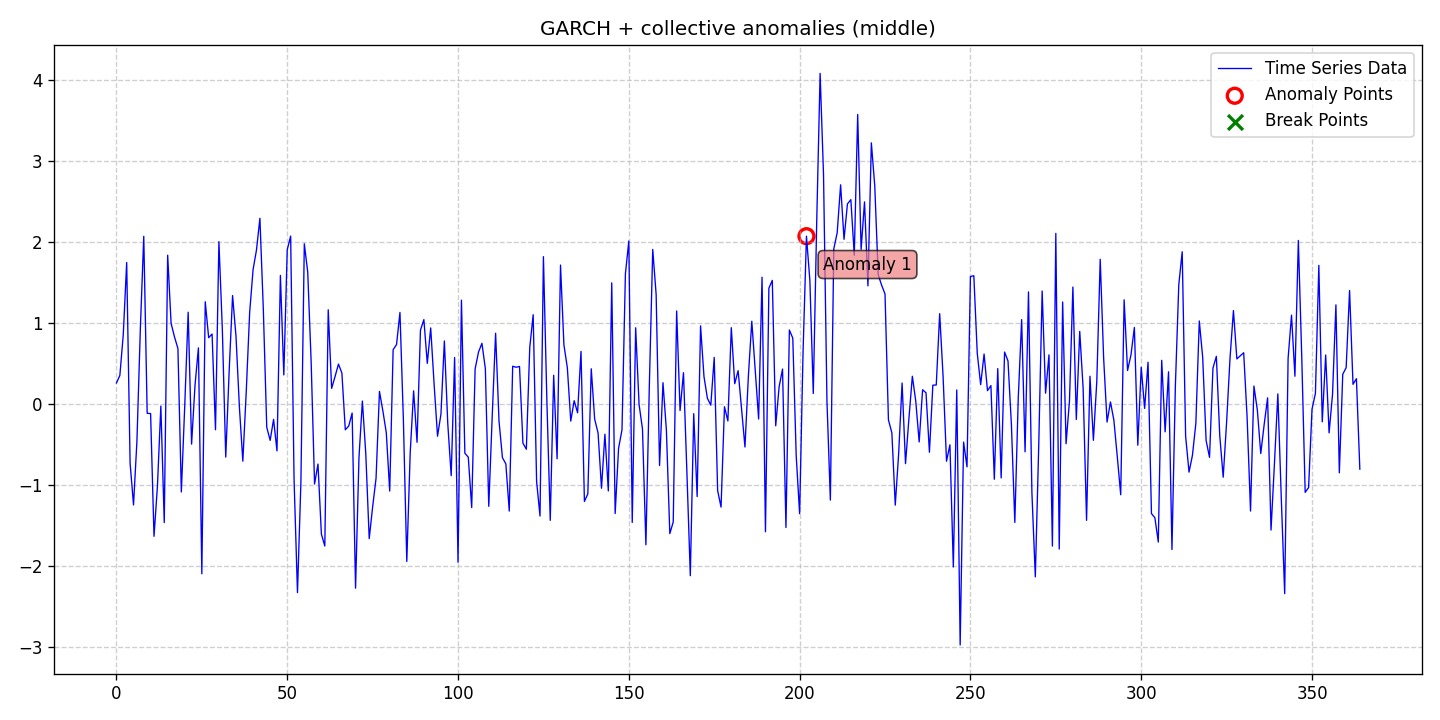

The data file committed next to this chart (first rows):
date, data, stationary, det_lin_up, det_lin_down, det_quad, det_cubic, det_exp, det_damped, stoc_trend, volatility, single_seas, multiple_seas, point_anom_single, point_anom_multi, collect_anom, context_anom, mean_shift, var_shift, trend_shift, point_anom_count, point_anom_location, point_anom_point, collect_anom_count
2020-01-01, 0.2614, 0, 0, 0, 0, 0, 0, 0, 0, 1, 0, 0, 0, 0, 1, 0, 0, 0, 0, 0, none, , 1
2020-01-02, 0.354, 0, 0, 0, 0, 0, 0, 0, 0, 1, 0, 0, 0, 0, 1, 0, 0, 0, 0, 0, none, , 1
2020-01-03, 0.8586, 0, 0, 0, 0, 0, 0, 0, 0, 1, 0, 0, 0, 0, 1, 0, 0, 0, 0, 0, none, , 1
2020-01-04, 1.749, 0, 0, 0, 0, 0, 0, 0, 0, 1, 0, 0, 0, 0, 1, 0, 0, 0, 0, 0, none, , 1
2020-01-05, -0.7278, 0, 0, 0, 0, 0, 0, 0, 0, 1, 0, 0, 0, 0, 1, 0, 0, 0, 0, 0, none, , 1
2020-01-06, -1.244, 0, 0, 0, 0, 0, 0, 0, 0, 1, 0, 0, 0, 0, 1, 0, 0, 0, 0, 0, none, , 1
2020-01-07, -0.4556, 0, 0, 0, 0, 0, 0, 0, 0, 1, 0, 0, 0, 0, 1, 0, 0, 0, 0, 0, none, , 1
2020-01-08, 0.9294, 0, 0, 0, 0, 0, 0, 0, 0, 1, 0, 0, 0, 0, 1, 0, 0, 0, 0, 0, none, , 1
2020-01-09, 2.073, 0, 0, 0, 0, 0, 0, 0, 0, 1, 0, 0, 0, 0, 1, 0, 0, 0, 0, 0, none, , 1
2020-01-10, -0.113, 0, 0, 0, 0, 0, 0, 0, 0, 1, 0, 0, 0, 0, 1, 0, 0, 0, 0, 0, none, , 1
2020-01-11, -0.1163, 0, 0, 0, 0, 0, 0, 0, 0, 1, 0, 0, 0, 0, 1, 0, 0, 0, 0, 0, none, , 1
2020-01-12, -1.632, 0, 0, 0, 0, 0, 0, 0, 0, 1, 0, 0, 0, 0, 1, 0, 0, 0, 0, 0, none, , 1
2020-01-13, -1.014, 0, 0, 0, 0, 0, 0, 0, 0, 1, 0, 0, 0, 0, 1, 0, 0, 0, 0, 0, none, , 1
2020-01-14, -0.0237, 0, 0, 0, 0, 0, 0, 0, 0, 1, 0, 0, 0, 0, 1, 0, 0, 0, 0, 0, none, , 1
2020-01-15, -1.462, 0, 0, 0, 0, 0, 0, 0, 0, 1, 0, 0, 0, 0, 1, 0, 0, 0, 0, 0, none, , 1
2020-01-16, 1.839, 0, 0, 0, 0, 0, 0, 0, 0, 1, 0, 0, 0, 0, 1, 0, 0, 0, 0, 0, none, , 1
2020-01-17, 0.9971, 0, 0, 0, 0, 0, 0, 0, 0, 1, 0, 0, 0, 0, 1, 0, 0, 0, 0, 0, none, , 1
2020-01-18, 0.8292, 0, 0, 0, 0, 0, 0, 0, 0, 1, 0, 0, 0, 0, 1, 0, 0, 0, 0, 0, none, , 1
2020-01-19, 0.6875, 0, 0, 0, 0, 0, 0, 0, 0, 1, 0, 0, 0, 0, 1, 0, 0, 0, 0, 0, none, , 1
2020-01-20, -1.084, 0, 0, 0, 0, 0, 0, 0, 0, 1, 0, 0, 0, 0, 1, 0, 0, 0, 0, 0, none, , 1
2020-01-21, -0.01438, 0, 0, 0, 0, 0, 0, 0, 0, 1, 0, 0, 0, 0, 1, 0, 0, 0, 0, 0, none, , 1
2020-01-22, 1.135, 0, 0, 0, 0, 0, 0, 0, 0, 1, 0, 0, 0, 0, 1, 0, 0, 0, 0, 0, none, , 1
2020-01-23, -0.4935, 0, 0, 0, 0, 0, 0, 0, 0, 1, 0, 0, 0, 0, 1, 0, 0, 0, 0, 0, none, , 1
2020-01-24, 0.232, 0, 0, 0, 0, 0, 0, 0, 0, 1, 0, 0, 0, 0, 1, 0, 0, 0, 0, 0, none, , 1
2020-01-25, 0.6949, 0, 0, 0, 0, 0, 0, 0, 0, 1, 0, 0, 0, 0, 1, 0, 0, 0, 0, 0, none, , 1
2020-01-26, -2.095, 0, 0, 0, 0, 0, 0, 0, 0, 1, 0, 0, 0, 0, 1, 0, 0, 0, 0, 0, none, , 1
2020-01-27, 1.264, 0, 0, 0, 0, 0, 0, 0, 0, 1, 0, 0, 0, 0, 1, 0, 0, 0, 0, 0, none, , 1
2020-01-28, 0.8205, 0, 0, 0, 0, 0, 0, 0, 0, 1, 0, 0, 0, 0, 1, 0, 0, 0, 0, 0, none, , 1
2020-01-29, 0.8654, 0, 0, 0, 0, 0, 0, 0, 0, 1, 0, 0, 0, 0, 1, 0, 0, 0, 0, 0, none, , 1
2020-01-30, -0.3162, 0, 0, 0, 0, 0, 0, 0, 0, 1, 0, 0, 0, 0, 1, 0, 0, 0, 0, 0, none, , 1
2020-01-31, 2.006, 0, 0, 0, 0, 0, 0, 0, 0, 1, 0, 0, 0, 0, 1, 0, 0, 0, 0, 0, none, , 1
2020-02-01, 0.9277, 0, 0, 0, 0, 0, 0, 0, 0, 1, 0, 0, 0, 0, 1, 0, 0, 0, 0, 0, none, , 1
2020-02-02, -0.6535, 0, 0, 0, 0, 0, 0, 0, 0, 1, 0, 0, 0, 0, 1, 0, 0, 0, 0, 0, none, , 1
2020-02-03, 0.4076, 0, 0, 0, 0, 0, 0, 0, 0, 1, 0, 0, 0, 0, 1, 0, 0, 0, 0, 0, none, , 1
2020-02-04, 1.341, 0, 0, 0, 0, 0, 0, 0, 0, 1, 0, 0, 0, 0, 1, 0, 0, 0, 0, 0, none, , 1
2020-02-05, 0.8376, 0, 0, 0, 0, 0, 0, 0, 0, 1, 0, 0, 0, 0, 1, 0, 0, 0, 0, 0, none, , 1
2020-02-06, -0.0376, 0, 0, 0, 0, 0, 0, 0, 0, 1, 0, 0, 0, 0, 1, 0, 0, 0, 0, 0, none, , 1
2020-02-07, -0.704, 0, 0, 0, 0, 0, 0, 0, 0, 1, 0, 0, 0, 0, 1, 0, 0, 0, 0, 0, none, , 1
2020-02-08, 0.1529, 0, 0, 0, 0, 0, 0, 0, 0, 1, 0, 0, 0, 0, 1, 0, 0, 0, 0, 0, none, , 1
2020-02-09, 1.131, 0, 0, 0, 0, 0, 0, 0, 0, 1, 0, 0, 0, 0, 1, 0, 0, 0, 0, 0, none, , 1
2020-02-10, 1.661, 0, 0, 0, 0, 0, 0, 0, 0, 1, 0, 0, 0, 0, 1, 0, 0, 0, 0, 0, none, , 1
2020-02-11, 1.904, 0, 0, 0, 0, 0, 0, 0, 0, 1, 0, 0, 0, 0, 1, 0, 0, 0, 0, 0, none, , 1
2020-02-12, 2.295, 0, 0, 0, 0, 0, 0, 0, 0, 1, 0, 0, 0, 0, 1, 0, 0, 0, 0, 0, none, , 1
2020-02-13, 1.171, 0, 0, 0, 0, 0, 0, 0, 0, 1, 0, 0, 0, 0, 1, 0, 0, 0, 0, 0, none, , 1
2020-02-14, -0.2837, 0, 0, 0, 0, 0, 0, 0, 0, 1, 0, 0, 0, 0, 1, 0, 0, 0, 0, 0, none, , 1
2020-02-15, -0.4474, 0, 0, 0, 0, 0, 0, 0, 0, 1, 0, 0, 0, 0, 1, 0, 0, 0, 0, 0, none, , 1
2020-02-16, -0.1881, 0, 0, 0, 0, 0, 0, 0, 0, 1, 0, 0, 0, 0, 1, 0, 0, 0, 0, 0, none, , 1
2020-02-17, -0.577, 0, 0, 0, 0, 0, 0, 0, 0, 1, 0, 0, 0, 0, 1, 0, 0, 0, 0, 0, none, , 1
2020-02-18, 1.589, 0, 0, 0, 0, 0, 0, 0, 0, 1, 0, 0, 0, 0, 1, 0, 0, 0, 0, 0, none, , 1
2020-02-19, 0.3605, 0, 0, 0, 0, 0, 0, 0, 0, 1, 0, 0, 0, 0, 1, 0, 0, 0, 0, 0, none, , 1
2020-02-20, 1.906, 0, 0, 0, 0, 0, 0, 0, 0, 1, 0, 0, 0, 0, 1, 0, 0, 0, 0, 0, none, , 1
2020-02-21, 2.075, 0, 0, 0, 0, 0, 0, 0, 0, 1, 0, 0, 0, 0, 1, 0, 0, 0, 0, 0, none, , 1
2020-02-22, -0.9306, 0, 0, 0, 0, 0, 0, 0, 0, 1, 0, 0, 0, 0, 1, 0, 0, 0, 0, 0, none, , 1
2020-02-23, -2.327, 0, 0, 0, 0, 0, 0, 0, 0, 1, 0, 0, 0, 0, 1, 0, 0, 0, 0, 0, none, , 1
2020-02-24, -0.9662, 0, 0, 0, 0, 0, 0, 0, 0, 1, 0, 0, 0, 0, 1, 0, 0, 0, 0, 0, none, , 1
2020-02-25, 1.98, 0, 0, 0, 0, 0, 0, 0, 0, 1, 0, 0, 0, 0, 1, 0, 0, 0, 0, 0, none, , 1
2020-02-26, 1.63, 0, 0, 0, 0, 0, 0, 0, 0, 1, 0, 0, 0, 0, 1, 0, 0, 0, 0, 0, none, , 1
2020-02-27, 0.5249, 0, 0, 0, 0, 0, 0, 0, 0, 1, 0, 0, 0, 0, 1, 0, 0, 0, 0, 0, none, , 1
2020-02-28, -0.9863, 0, 0, 0, 0, 0, 0, 0, 0, 1, 0, 0, 0, 0, 1, 0, 0, 0, 0, 0, none, , 1
2020-02-29, -0.7397, 0, 0, 0, 0, 0, 0, 0, 0, 1, 0, 0, 0, 0, 1, 0, 0, 0, 0, 0, none, , 1
... 305 more rows
